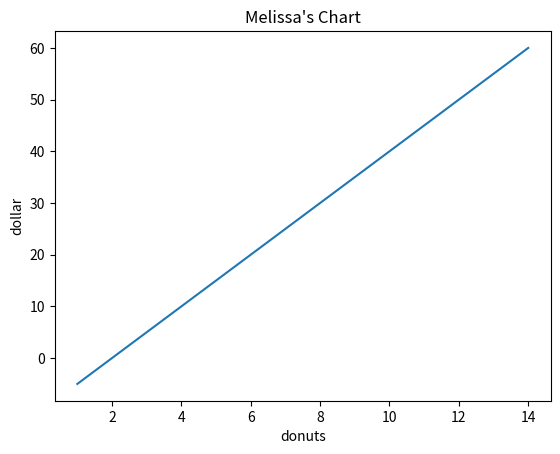

Python code for this plot:
import matplotlib.pyplot as plt
import numpy as np
# make a silly array
x = np.arange(1, 15)
# for our demo, y can be anything (in this case, we will end up with a straight line)
y = (x - 2) * 5

# give the chart a title
plt.title("Melissa's Chart")

#text(0.5, 1.0, "Melissa's Chart")
# label our x and y axis
plt.xlabel("donuts")
#text(0.5, 0, 'donuts')
plt.ylabel("dollar")

#text(0, 0.5, 'dollar')
# tell it to plot
plt.plot(x, y)
# tell it to display
plt.show()